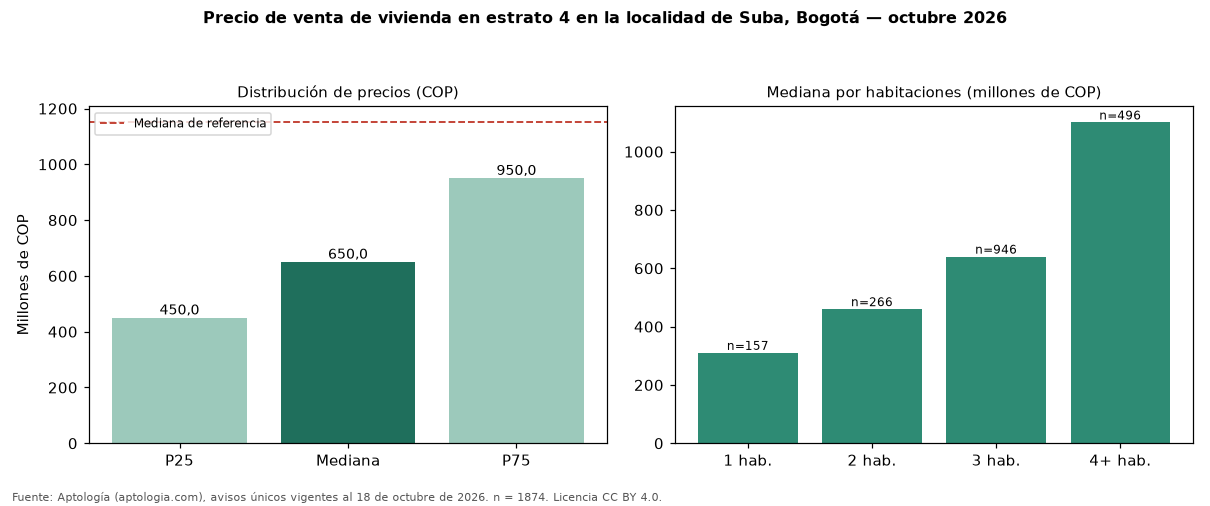

The file beside this chart, header and first rows:
seccion, metrica, valor_cop, n
precio, p25, 450000000, 1874
precio, mediana, 650000000, 1874
precio, p75, 950000000, 1874
cop_por_m2, p25, 5147186, 1874
cop_por_m2, mediana, 6320000, 1874
cop_por_m2, p75, 7857143, 1874
area, area_mediana_m2, 95.0, 1874
habitaciones, 1, 310000000, 157
habitaciones, 2, 460000000, 266
habitaciones, 3, 640000000, 946
habitaciones, 4+, 1100000000, 496
administracion, mediana, 450000, 1309
estrato, moda, 4, 
parqueadero, porcentaje_con_parqueadero, 87.9, 1874
referencia, mediana_referencia, 1150000000, 10115
referencia, mediana_cop_por_m2_referencia, 5837070, 10115
